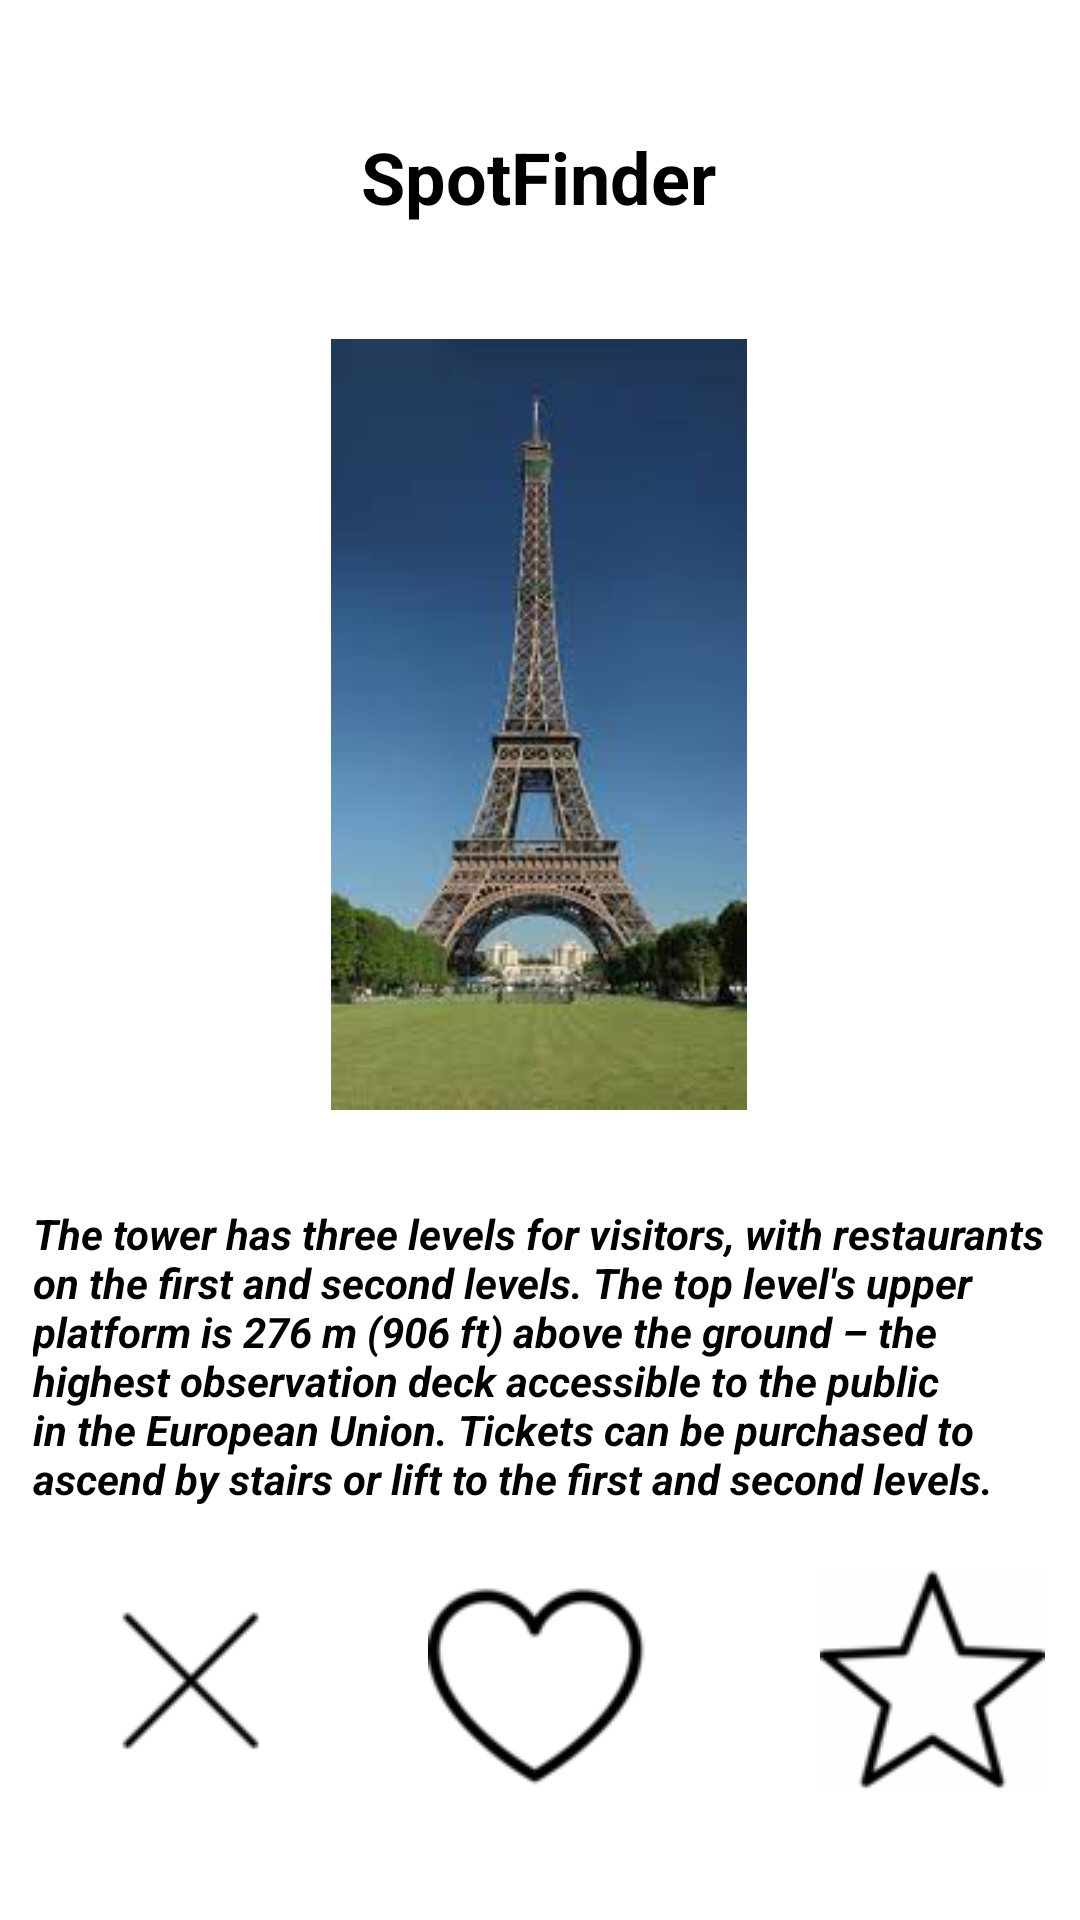

Write the Android layout XML for this screen, with the resource values it uses.
<!-- AndroidManifest.xml: application theme Theme.SpotFinder -->
<!-- res/layout/activity_details_page.xml -->
<?xml version="1.0" encoding="utf-8"?>
<androidx.constraintlayout.widget.ConstraintLayout xmlns:android="http://schemas.android.com/apk/res/android"
    xmlns:app="http://schemas.android.com/apk/res-auto"
    xmlns:tools="http://schemas.android.com/tools"
    android:layout_width="match_parent"
    android:layout_height="match_parent"
    tools:context=".MainActivity">

    <TextView
        android:id="@+id/textView"
        android:layout_width="wrap_content"
        android:layout_height="wrap_content"
        android:text="SpotFinder"
        android:textColor="#000000"
        android:textSize="24sp"
        android:textStyle="bold"
        app:layout_constraintBottom_toBottomOf="parent"
        app:layout_constraintHorizontal_bias="0.498"
        app:layout_constraintLeft_toLeftOf="parent"
        app:layout_constraintRight_toRightOf="parent"
        app:layout_constraintTop_toTopOf="parent"
        app:layout_constraintVertical_bias="0.07" />

    <ImageView
        android:id="@+id/detailsPage_img1"
        android:layout_width="140dp"
        android:layout_height="257dp"
        app:layout_constraintBottom_toBottomOf="parent"
        app:layout_constraintEnd_toEndOf="parent"
        app:layout_constraintHorizontal_bias="0.11"
        app:layout_constraintStart_toStartOf="parent"
        app:layout_constraintTop_toTopOf="parent"
        app:layout_constraintVertical_bias="0.187"
        app:srcCompat="@drawable/tournuit" />

    <ImageView
        android:id="@+id/detailsPage_img3"
        android:layout_width="140dp"
        android:layout_height="257dp"
        app:layout_constraintBottom_toBottomOf="parent"
        app:layout_constraintEnd_toEndOf="parent"
        app:layout_constraintHorizontal_bias="0.819"
        app:layout_constraintStart_toStartOf="parent"
        app:layout_constraintTop_toTopOf="parent"
        app:layout_constraintVertical_bias="0.409"
        app:srcCompat="@drawable/tournuit2" />

    <ImageView
        android:id="@+id/detailsPage_img2"
        android:layout_width="140dp"
        android:layout_height="257dp"
        app:layout_constraintBottom_toBottomOf="parent"
        app:layout_constraintEnd_toEndOf="parent"
        app:layout_constraintHorizontal_bias="0.498"
        app:layout_constraintStart_toStartOf="parent"
        app:layout_constraintTop_toTopOf="parent"
        app:layout_constraintVertical_bias="0.295"
        app:srcCompat="@drawable/downloadtoureiffel1" />

    <TextView
        android:id="@+id/textView2"
        android:layout_width="338dp"
        android:layout_height="123dp"
        android:text="The tower has three levels for visitors, with restaurants on the first and second levels. The top level's upper platform is 276 m (906 ft) above the ground – the highest observation deck accessible to the public in the European Union. Tickets can be purchased to ascend by stairs or lift to the first and second levels."
        android:textColor="#000000"
        android:textSize="14sp"
        android:textStyle="bold|italic"
        app:layout_constraintBottom_toBottomOf="parent"
        app:layout_constraintEnd_toEndOf="parent"
        app:layout_constraintHorizontal_bias="0.493"
        app:layout_constraintStart_toStartOf="parent"
        app:layout_constraintTop_toTopOf="parent"
        app:layout_constraintVertical_bias="0.777" />

    <ImageButton
        android:id="@+id/imageButton7"
        android:layout_width="wrap_content"
        android:layout_height="wrap_content"
        android:background="#FFFFFF"
        app:layout_constraintBottom_toBottomOf="parent"
        app:layout_constraintEnd_toEndOf="parent"
        app:layout_constraintStart_toStartOf="parent"
        app:layout_constraintTop_toTopOf="parent"
        app:layout_constraintVertical_bias="0.925"
        app:srcCompat="@drawable/coeur" />

    <ImageButton
        android:id="@+id/imageButton8"
        android:layout_width="wrap_content"
        android:layout_height="wrap_content"
        android:background="#FFFFFF"
        app:layout_constraintBottom_toBottomOf="parent"
        app:layout_constraintEnd_toEndOf="parent"
        app:layout_constraintHorizontal_bias="0.091"
        app:layout_constraintStart_toStartOf="parent"
        app:layout_constraintTop_toTopOf="parent"
        app:layout_constraintVertical_bias="0.925"
        app:srcCompat="@drawable/croix" />

    <ImageButton
        android:id="@+id/imageButton9"
        android:layout_width="wrap_content"
        android:layout_height="wrap_content"
        android:background="#FFFEFE"
        app:layout_constraintBottom_toBottomOf="parent"
        app:layout_constraintEnd_toEndOf="parent"
        app:layout_constraintHorizontal_bias="0.959"
        app:layout_constraintStart_toStartOf="parent"
        app:layout_constraintTop_toTopOf="parent"
        app:layout_constraintVertical_bias="0.925"
        app:srcCompat="@drawable/star" />


</androidx.constraintlayout.widget.ConstraintLayout>
<!-- resources referenced by this layout -->
<resources>
  <!-- drawable coeur: png bitmap (drawable-v24, 1879 bytes) -->
  <!-- drawable croix: png bitmap (drawable-v24, 663 bytes) -->
  <!-- drawable downloadtoureiffel1: jpg bitmap (drawable-v24, 5954 bytes) -->
  <!-- drawable star: png bitmap (drawable-v24, 1976 bytes) -->
  <style name="Theme.SpotFinder" parent="Theme.MaterialComponents.DayNight.DarkActionBar">
          
          <item name="colorPrimary">@color/purple_500</item>
          <item name="colorPrimaryVariant">@color/purple_700</item>
          <item name="colorOnPrimary">@color/white</item>
          
          <item name="colorSecondary">@color/teal_200</item>
          <item name="colorSecondaryVariant">@color/teal_700</item>
          <item name="colorOnSecondary">@color/black</item>
          
          <item name="android:statusBarColor" tools:targetApi="l">?attr/colorPrimaryVariant</item>
          
      </style>
  <color name="purple_500">#FF6200EE</color>
  <color name="purple_700">#FF3700B3</color>
  <color name="white">#FFFFFFFF</color>
  <color name="teal_200">#FF03DAC5</color>
  <color name="teal_700">#FF018786</color>
  <color name="black">#FF000000</color>
</resources>
